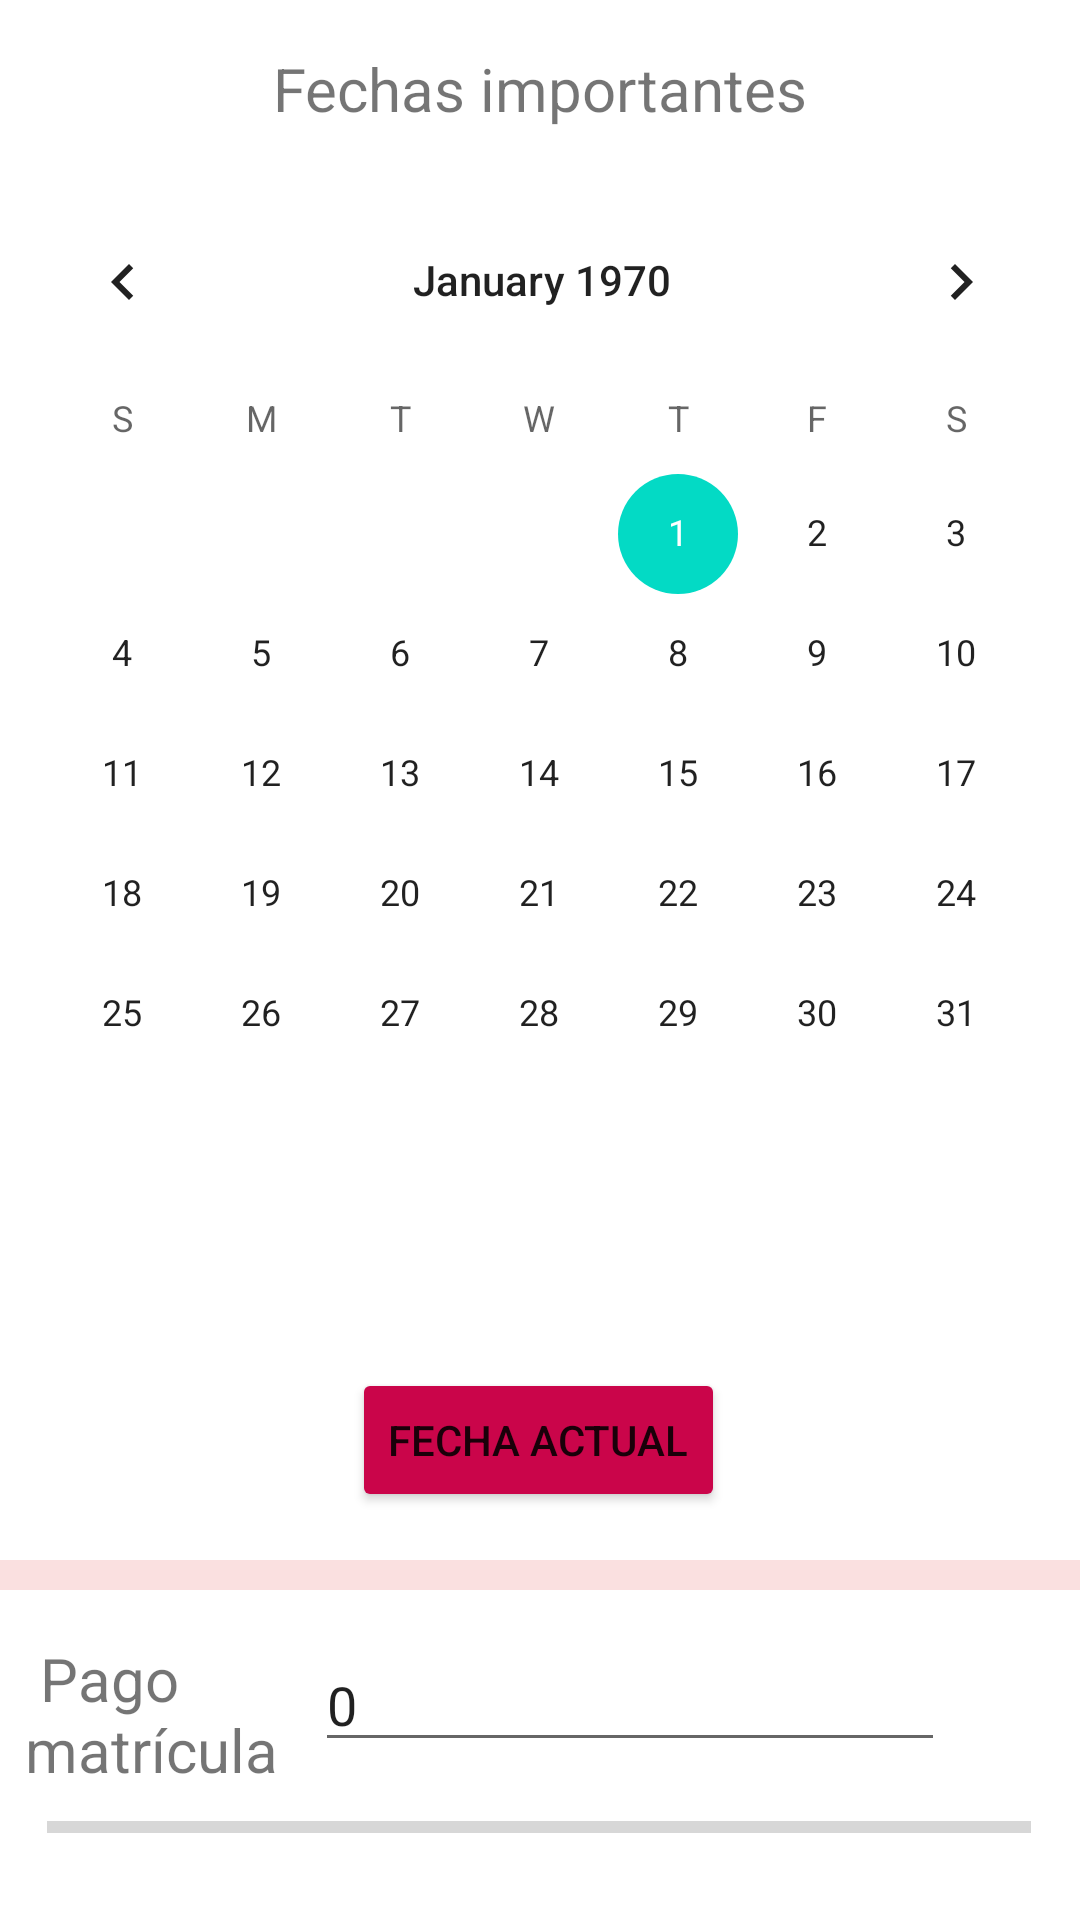

Reconstruct the res/layout file that produces this screen, plus the resources it refers to.
<!-- AndroidManifest.xml: application theme Theme.FamilyWidgets -->
<!-- res/layout/activity_second.xml -->
<?xml version="1.0" encoding="utf-8"?>
<androidx.constraintlayout.widget.ConstraintLayout xmlns:android="http://schemas.android.com/apk/res/android"
                                                   xmlns:app="http://schemas.android.com/apk/res-auto"
                                                   xmlns:tools="http://schemas.android.com/tools"
                                                   android:layout_width="match_parent"
                                                   android:layout_height="match_parent">

    <CalendarView
            android:layout_width="366dp"
            android:layout_height="376dp" android:id="@+id/calendarView"
            app:layout_constraintStart_toStartOf="parent" app:layout_constraintEnd_toEndOf="parent"
            app:layout_constraintTop_toTopOf="parent" app:layout_constraintBottom_toBottomOf="parent"
            app:layout_constraintVertical_bias="0.227" app:layout_constraintHorizontal_bias="0.493"
            android:firstDayOfWeek="1"/>
    <Button
            android:layout_width="wrap_content"
            android:layout_height="wrap_content" android:id="@+id/btn_setDate"
            android:layout_marginTop="20dp"
            app:layout_constraintTop_toBottomOf="@+id/calendarView" app:layout_constraintStart_toStartOf="parent"
            app:layout_constraintEnd_toEndOf="parent" android:text="Fecha actual"
            android:backgroundTint="#CA054A" app:layout_constraintHorizontal_bias="0.498"/>

    <TextView
            android:text="Fechas importantes"
            android:layout_width="wrap_content"
            android:layout_height="wrap_content" android:id="@+id/lbl_dateView"
            app:layout_constraintStart_toStartOf="parent" app:layout_constraintEnd_toEndOf="parent"
            app:layout_constraintTop_toTopOf="parent" android:layout_marginTop="16dp"
            android:textSize="20dp"
    />

    <View
            android:id="@+id/dividerHorizontal"
            android:layout_width="409dp"
            android:layout_height="10dp"
            android:background="?android:attr/listDivider"
            android:backgroundTint="#D10606"
            app:layout_constraintStart_toStartOf="parent" android:layout_marginStart="1dp"
            android:layout_marginEnd="1dp" app:layout_constraintEnd_toEndOf="parent" android:layout_marginTop="16dp"
            app:layout_constraintTop_toBottomOf="@+id/btn_setDate"/>
    <EditText
            android:layout_width="wrap_content"
            android:layout_height="wrap_content"
            android:inputType="number"
            android:text="0"
            android:ems="10"
            android:id="@+id/txt_monto"
            app:layout_constraintStart_toStartOf="parent" app:layout_constraintEnd_toEndOf="parent"
            app:layout_constraintHorizontal_bias="0.701" android:layout_marginTop="16dp"
            app:layout_constraintTop_toBottomOf="@+id/dividerHorizontal"/>
    <ProgressBar
            style="?android:attr/progressBarStyleHorizontal"
            android:layout_width="328dp"
            android:layout_height="22dp"
            android:id="@+id/progressBarHorizontalMatricula"
            app:layout_constraintEnd_toEndOf="parent" app:layout_constraintStart_toStartOf="parent"
            app:layout_constraintBottom_toBottomOf="parent"
            app:layout_constraintHorizontal_bias="0.493"
            app:layout_constraintTop_toBottomOf="@+id/txt_monto"
            app:layout_constraintVertical_bias="0.346"/>
    <TextView
            android:text=" Pago matrícula"
            android:layout_width="88dp"
            android:textSize="20dp"
            android:layout_height="48dp" android:id="@+id/textView"
            app:layout_constraintEnd_toStartOf="@+id/txt_monto" android:layout_marginEnd="8dp"
            app:layout_constraintStart_toStartOf="parent" app:layout_constraintHorizontal_bias="0.911"
            android:layout_marginTop="16dp" app:layout_constraintTop_toBottomOf="@+id/dividerHorizontal"/>

</androidx.constraintlayout.widget.ConstraintLayout>
<!-- resources referenced by this layout -->
<resources>
  <style name="Theme.FamilyWidgets" parent="Theme.MaterialComponents.DayNight.DarkActionBar">
          
          <item name="colorPrimary">@color/purple_500</item>
          <item name="colorPrimaryVariant">@color/purple_700</item>
          <item name="colorOnPrimary">@color/white</item>
          
          <item name="colorSecondary">@color/teal_200</item>
          <item name="colorSecondaryVariant">@color/teal_700</item>
          <item name="colorOnSecondary">@color/black</item>
          
          <item name="android:statusBarColor" tools:targetApi="l">?attr/colorPrimaryVariant</item>
          
      </style>
  <color name="purple_500">#BC0832</color>
  <color name="purple_700">#FF3700B3</color>
  <color name="white">#FFFFFFFF</color>
  <color name="teal_200">#FF03DAC5</color>
  <color name="teal_700">#FF018786</color>
  <color name="black">#FF000000</color>
</resources>
